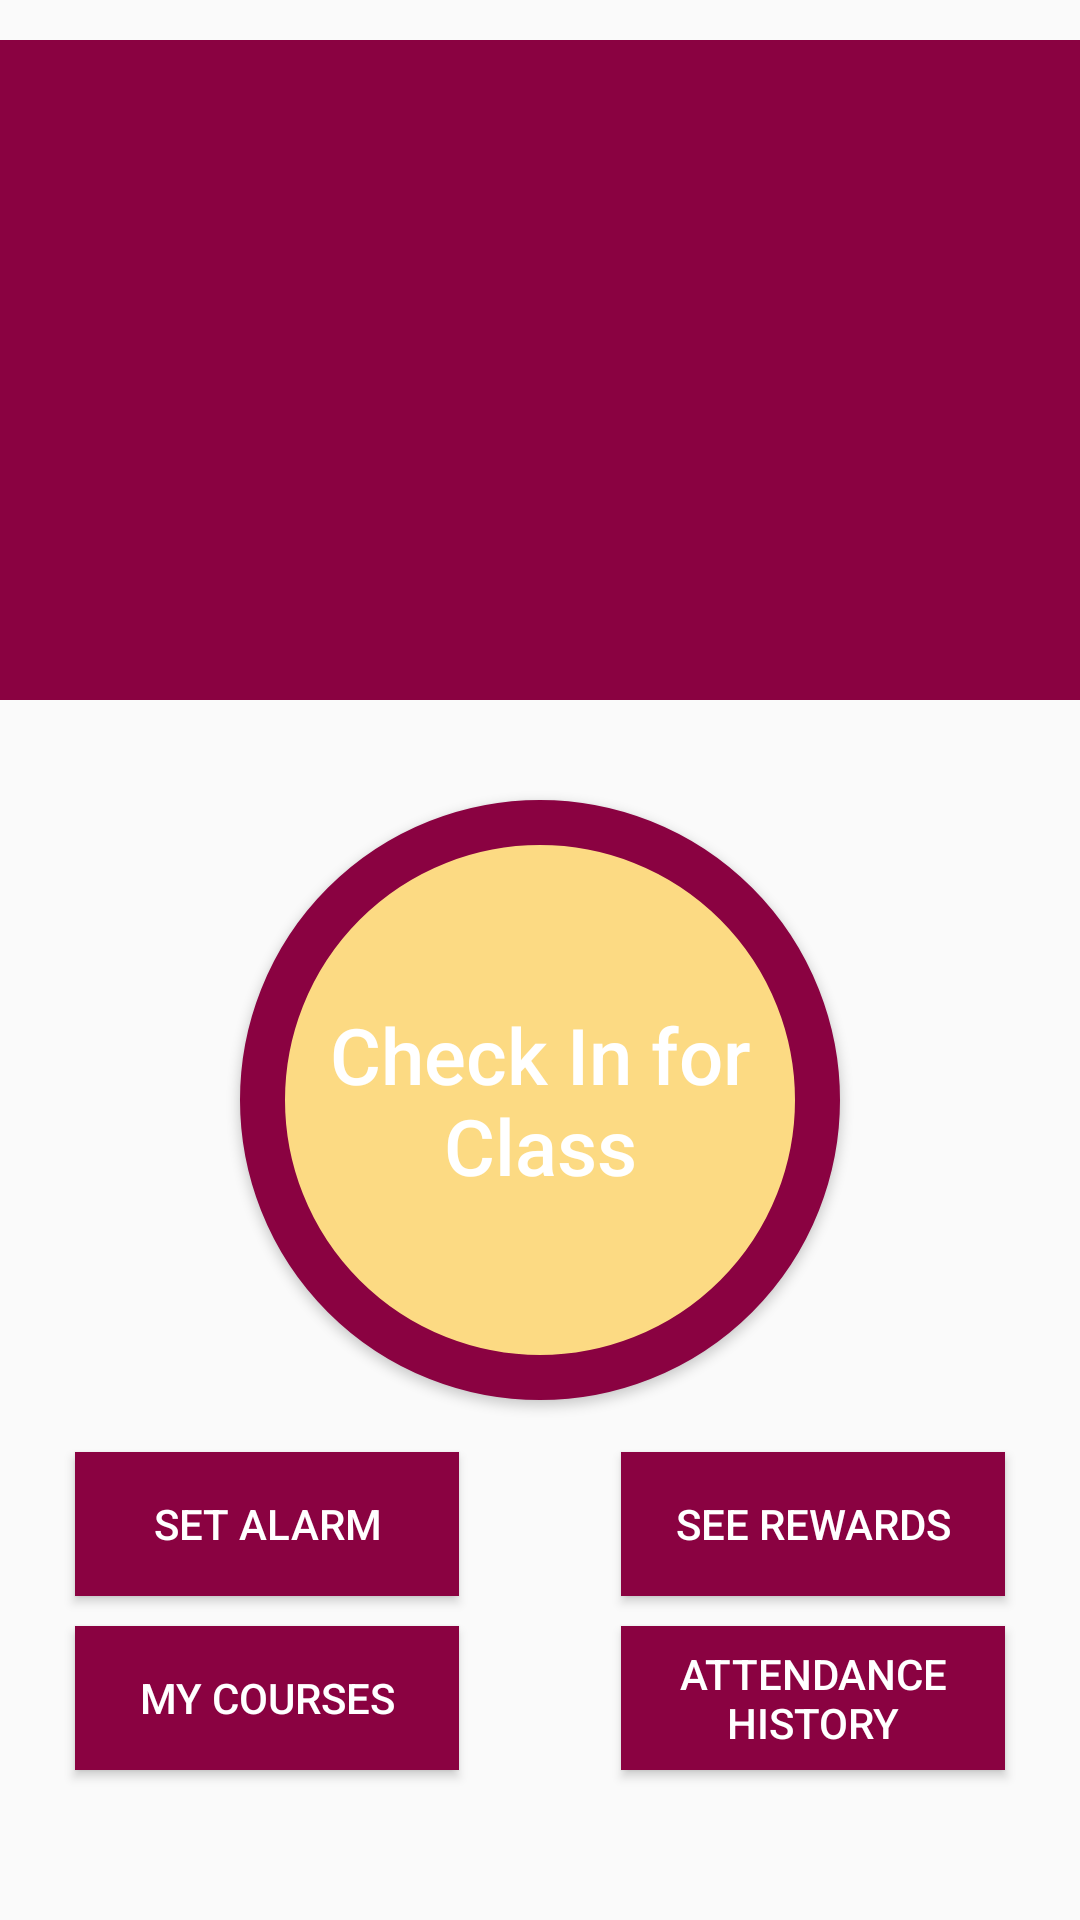

This screen was rendered from an Android layout file. Write that file and the resources it references.
<!-- AndroidManifest.xml: application theme AppTheme -->
<!-- res/layout/activity_checkin.xml -->
<?xml version="1.0" encoding="utf-8"?>
<androidx.constraintlayout.widget.ConstraintLayout xmlns:android="http://schemas.android.com/apk/res/android"
    xmlns:app="http://schemas.android.com/apk/res-auto"
    xmlns:tools="http://schemas.android.com/tools"
    android:id="@+id/linearLayout"
    android:layout_width="match_parent"
    android:layout_height="match_parent"
    android:gravity="center_horizontal">

    <TextView
        android:id="@+id/upcoming_class"
        android:layout_width="0dp"
        android:layout_height="220dp"
        android:layout_marginTop="12dp"
        android:layout_marginBottom="16dp"
        android:background="@color/colorAccent"
        android:gravity="center_horizontal|center_vertical"
        android:lineSpacingExtra="18sp"
        android:textAppearance="@style/TextAppearance.AppCompat.Large"
        android:textColor="@android:color/white"
        android:textSize="24sp"
        app:layout_constraintBottom_toTopOf="@+id/button"
        app:layout_constraintEnd_toEndOf="parent"
        app:layout_constraintHorizontal_bias="0.0"
        app:layout_constraintStart_toStartOf="parent"
        app:layout_constraintTop_toBottomOf="@+id/checkin_toolbar" />

    <Button
        android:id="@+id/button"
        android:layout_width="wrap_content"
        android:layout_height="wrap_content"
        android:layout_marginTop="16dp"
        android:layout_marginBottom="16dp"
        android:background="@drawable/circular_button"
        android:maxWidth="200dp"
        android:maxHeight="200dp"
        android:minWidth="50dp"
        android:minHeight="50dp"
        android:onClick="checkinButtonOnClick"
        android:singleLine="false"
        android:text="@string/action_check_in"
        android:textAllCaps="false"
        android:textColor="@android:color/white"
        android:textSize="26sp"
        app:layout_constraintBottom_toTopOf="@+id/button2"
        app:layout_constraintEnd_toEndOf="parent"
        app:layout_constraintStart_toStartOf="parent"
        app:layout_constraintTop_toBottomOf="@+id/upcoming_class" />

    <Button
        android:id="@+id/button3"
        android:layout_width="128dp"
        android:layout_height="wrap_content"
        android:layout_marginEnd="25dp"
        android:layout_marginRight="25dp"
        android:layout_marginBottom="10dp"
        android:background="@color/colorAccent"
        android:onClick="seeRewardsButtonOnClick"
        android:text="@string/action_see_rewards"
        android:textColor="@android:color/white"
        app:layout_constraintBottom_toTopOf="@+id/button4"
        app:layout_constraintEnd_toEndOf="parent" />

    <Button
        android:id="@+id/button7"
        android:layout_width="128dp"
        android:layout_height="wrap_content"
        android:layout_marginStart="25dp"
        android:layout_marginLeft="25dp"
        android:layout_marginBottom="50dp"
        android:background="@color/colorAccent"
        android:onClick="myCoursesButtonOnClick"
        android:text="@string/action_my_courses"
        android:textColor="@android:color/white"
        app:layout_constraintBottom_toBottomOf="parent"
        app:layout_constraintStart_toStartOf="parent" />

    <Button
        android:id="@+id/button4"
        android:layout_width="128dp"
        android:layout_height="wrap_content"
        android:layout_marginEnd="25dp"
        android:layout_marginRight="25dp"
        android:layout_marginBottom="50dp"
        android:background="@color/colorAccent"
        android:onClick="seeAttendanceButtonOnClick"
        android:text="@string/action_attendance_history"
        android:textColor="@android:color/white"
        app:layout_constraintBottom_toBottomOf="parent"
        app:layout_constraintEnd_toEndOf="parent" />

    <Button
        android:id="@+id/button2"
        android:layout_width="128dp"
        android:layout_height="wrap_content"
        android:layout_marginStart="25dp"
        android:layout_marginLeft="25dp"
        android:layout_marginBottom="10dp"
        android:background="@color/colorAccent"
        android:onClick="setAlarmButtonOnClick"
        android:text="@string/action_set_alarm"
        android:textColor="@android:color/white"
        app:layout_constraintBottom_toTopOf="@+id/button7"
        app:layout_constraintStart_toStartOf="parent" />

    <androidx.appcompat.widget.Toolbar
        android:id="@+id/checkin_toolbar"
        android:layout_width="0dp"
        android:layout_height="@dimen/toolbar_height"
        android:background="@color/colorAccent"
        android:minHeight="?attr/actionBarSize"
        android:theme="?attr/actionBarTheme"
        app:layout_constraintEnd_toEndOf="parent"
        app:layout_constraintHorizontal_bias="0.0"
        app:layout_constraintStart_toStartOf="parent"
        app:layout_constraintTop_toTopOf="parent"
        app:title="@string/header_upcoming_class"
        app:titleTextColor="#FFFFFF" />

</androidx.constraintlayout.widget.ConstraintLayout>
<!-- resources referenced by this layout -->
<resources>
  <color name="colorAccent">#8A0241</color>
  <!-- drawable circular_button (drawable) -->
  <?xml version="1.0" encoding="utf-8"?>
  <selector xmlns:android="http://schemas.android.com/apk/res/android">
      <item>
          <shape android:shape="oval">
              <stroke android:color="@color/colorAccent" android:width="15dp" />
              <solid android:color="@color/colorPrimary"/>
              <size android:width="200dp" android:height="200dp"/>
          </shape>
      </item>
  </selector>
  <string name="action_attendance_history">"Attendance History"</string>
  <string name="action_check_in">"Check In for Class"</string>
  <string name="action_my_courses">My Courses</string>
  <string name="action_see_rewards">"See Rewards"</string>
  <string name="action_set_alarm">"Set Alarm"</string>
  <string name="header_upcoming_class">"Upcoming Class"</string>
  <style name="AppTheme" parent="Theme.AppCompat.Light.NoActionBar">
          
          <item name="android:actionMenuTextColor">@android:color/white</item>
          <item name="colorPrimary">@color/colorPrimary</item>
          <item name="colorPrimaryDark">@color/colorPrimaryDark</item>
          <item name="colorAccent">@color/colorAccent</item>
      </style>
  <color name="colorPrimary">#FCDA83</color>
  <color name="colorPrimaryDark">#FCC43F</color>
</resources>
